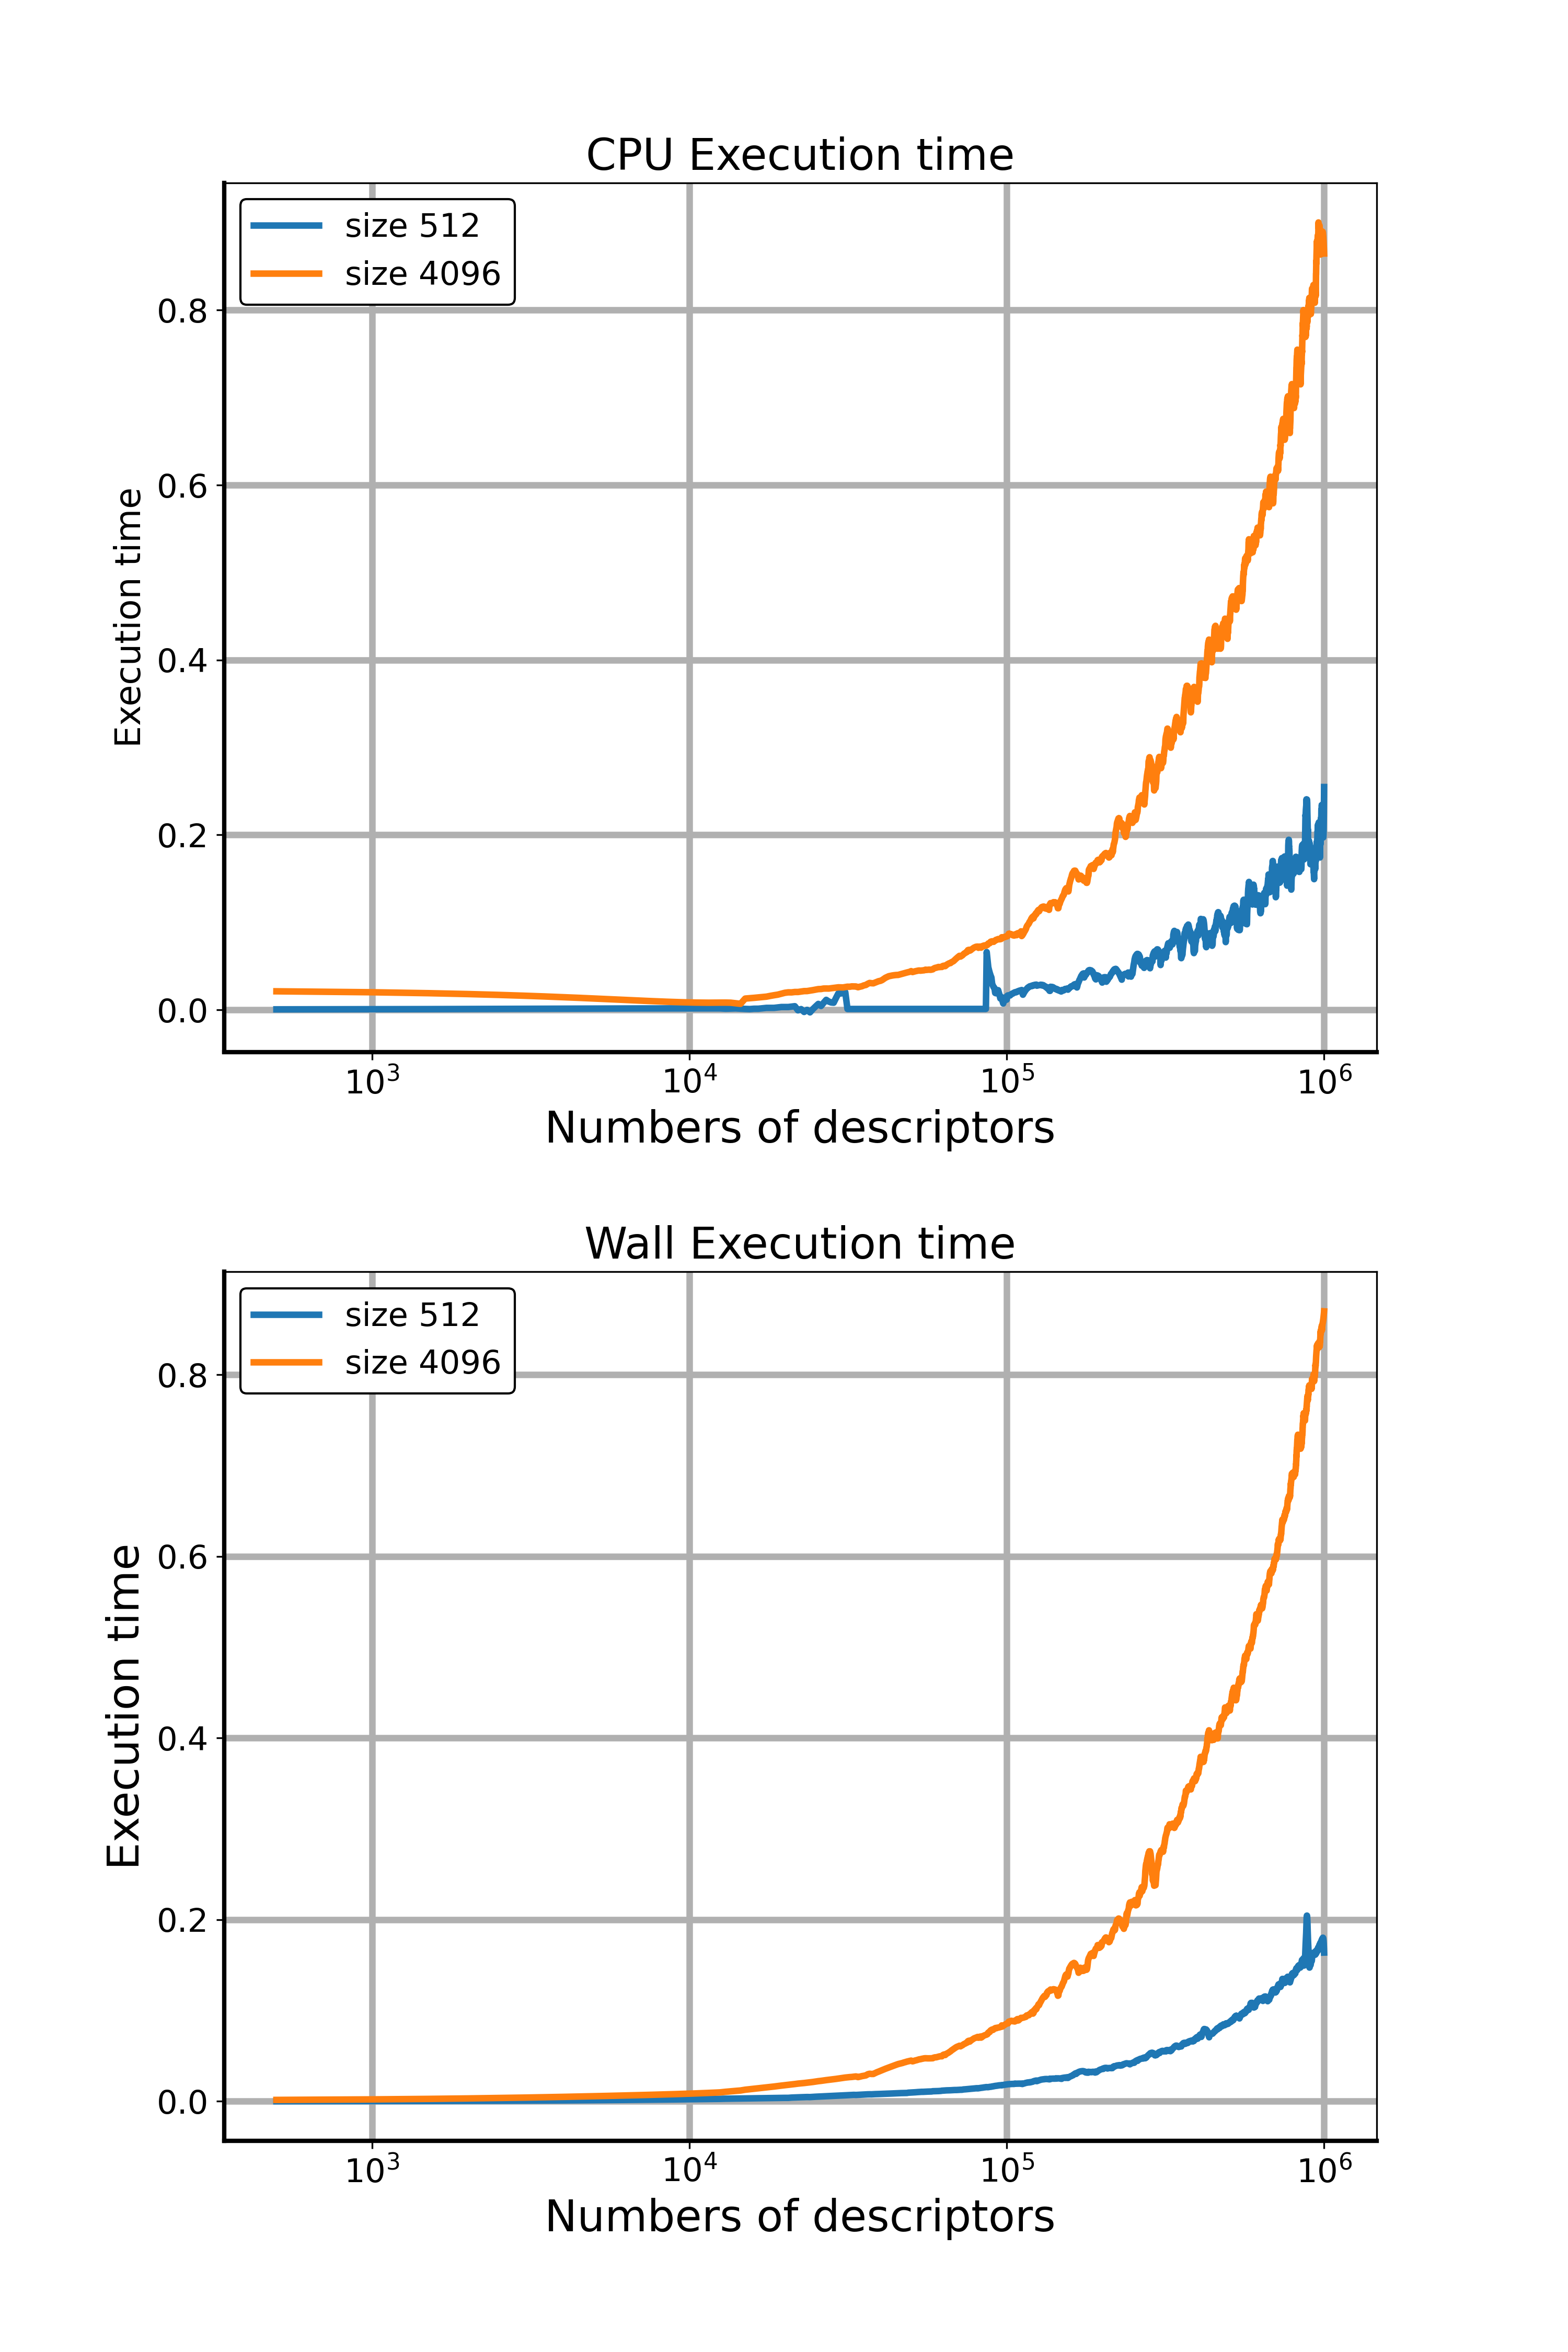

This chart was generated by the following Python code:
from libraries import *
import utilities as ut
import matplotlib.pyplot as plt
import matplotlib.ticker as ticker

light_cpu_times_hat = ut.read_object("Data/descriptors_data/light_cpu_times_hat.pkl")
heavy_cpu_times_hat = ut.read_object("Data/descriptors_data/heavy_cpu_times_hat.pkl")
light_times_hat = ut.read_object("Data/descriptors_data/light_times_hat.pkl")
heavy_times_hat = ut.read_object("Data/descriptors_data/heavy_times_hat.pkl")
n_samples = ut.read_object("Data/descriptors_data/n_samples.pkl")


def set_spines(axs, idx):
    axs[idx].spines['left'].set_linewidth(2)
    axs[idx].spines['bottom'].set_linewidth(2)
    axs[idx].spines['left'].set_color('black')
    axs[idx].spines['bottom'].set_color('black')
    
    axs[idx].grid(linewidth=3)
    axs[idx].tick_params(axis='both', which='major', labelsize=15)
    
    axs[idx].legend(loc="upper left", fontsize = 15, facecolor="white", framealpha=1.0, edgecolor = "black")


fig, axs = plt.subplots(2, 1, figsize=(10, 15))
fig.tight_layout(pad=8.0)

axs[0].set_title('CPU Execution time', fontsize = 20)
axs[0].set_xlabel('Numbers of descriptors', fontsize=20)
axs[0].set_ylabel('Execution time', fontsize=16)
axs[0].set_xscale('symlog')
axs[0].plot(n_samples,light_cpu_times_hat, linewidth=3, label="size 512")    
axs[0].plot(n_samples,heavy_cpu_times_hat, linewidth=3, label="size 4096")  
set_spines(axs, 0)


axs[1].set_title('Wall Execution time', fontsize = 20)
axs[1].set_xlabel('Numbers of descriptors', fontsize=20)
axs[1].set_ylabel('Execution time', fontsize=20)
axs[1].set_xscale('symlog')
axs[1].plot(n_samples,light_times_hat, linewidth=3, label="size 512")    
axs[1].plot(n_samples,heavy_times_hat, linewidth=3, label="size 4096")  
set_spines(axs, 1)

fig.savefig('plots/execution_times.png', dpi=300)





